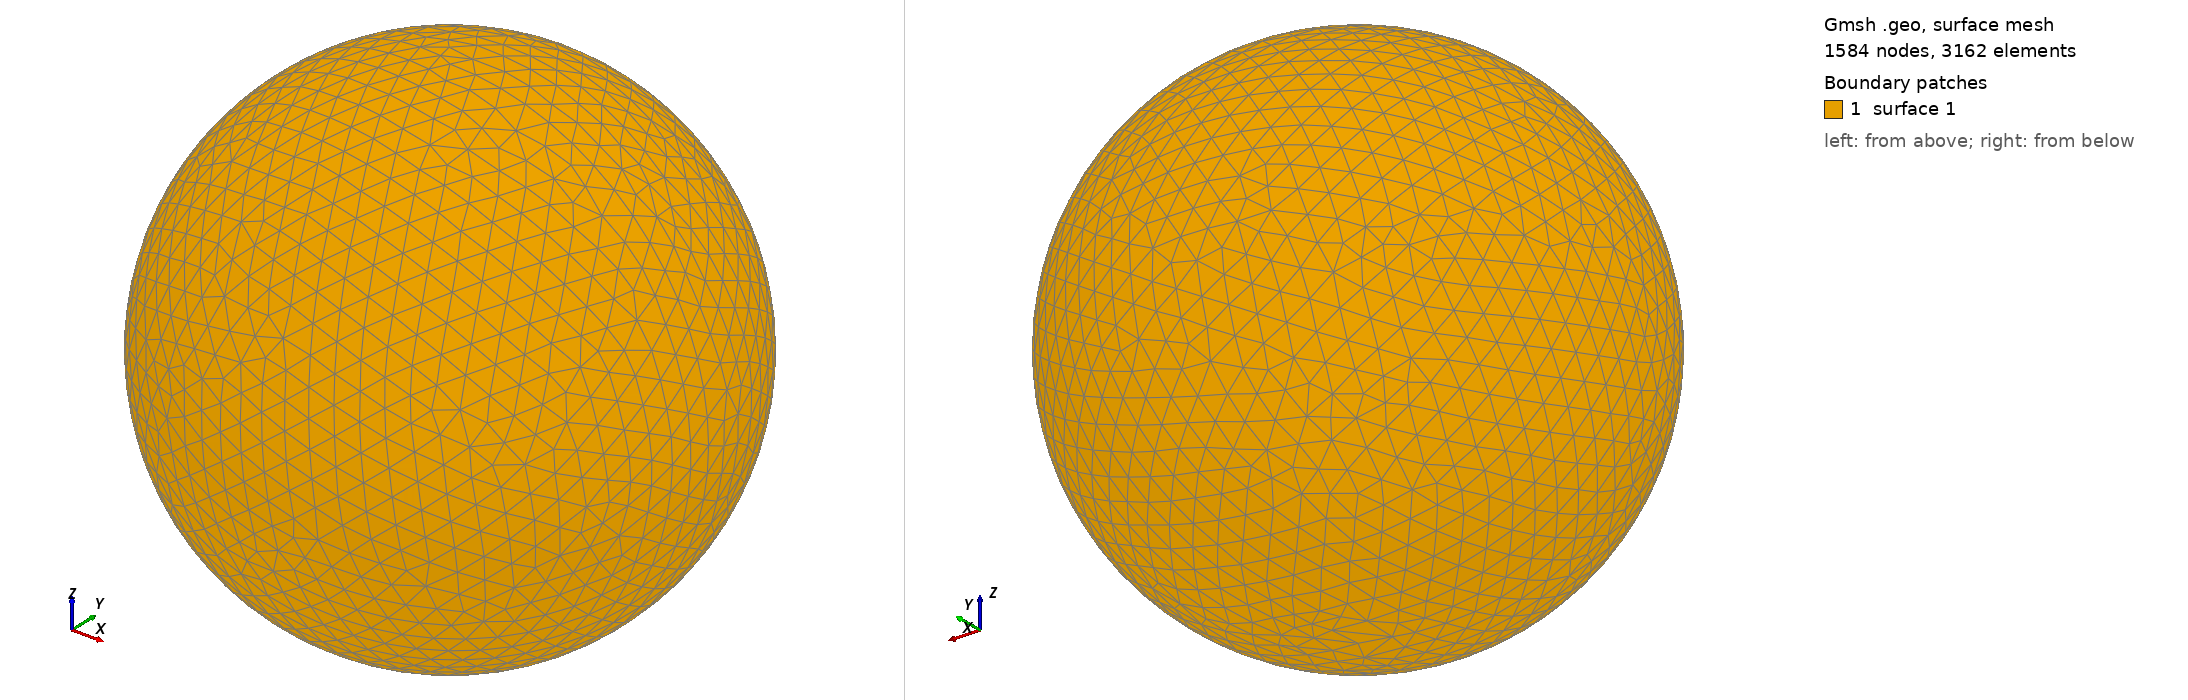

Gmsh geometry script, surface-meshed: 1584 nodes, 3162 surface elements. Boundary patches (legend numbers): 1 surface 1. Left view from above one corner, right view from below the opposite corner. The script declares no physical surfaces, so the legend lists its geometric surfaces. The drawing asked Gmsh for element sizes between 1% and 20% of the model's largest extent; the script's own settings can give other sizes.

=== shot0930.geo (drawn) ===
SetFactory("OpenCASCADE");
Point(1) = {0,0,0,0};
Sphere(1) = {0,0,0,0.00936100};
MeshSize{ PointsOf{ Surface{:}; } } = 0.000936100;
Mesh.ElementOrder=1;
Mesh.Format=39;
